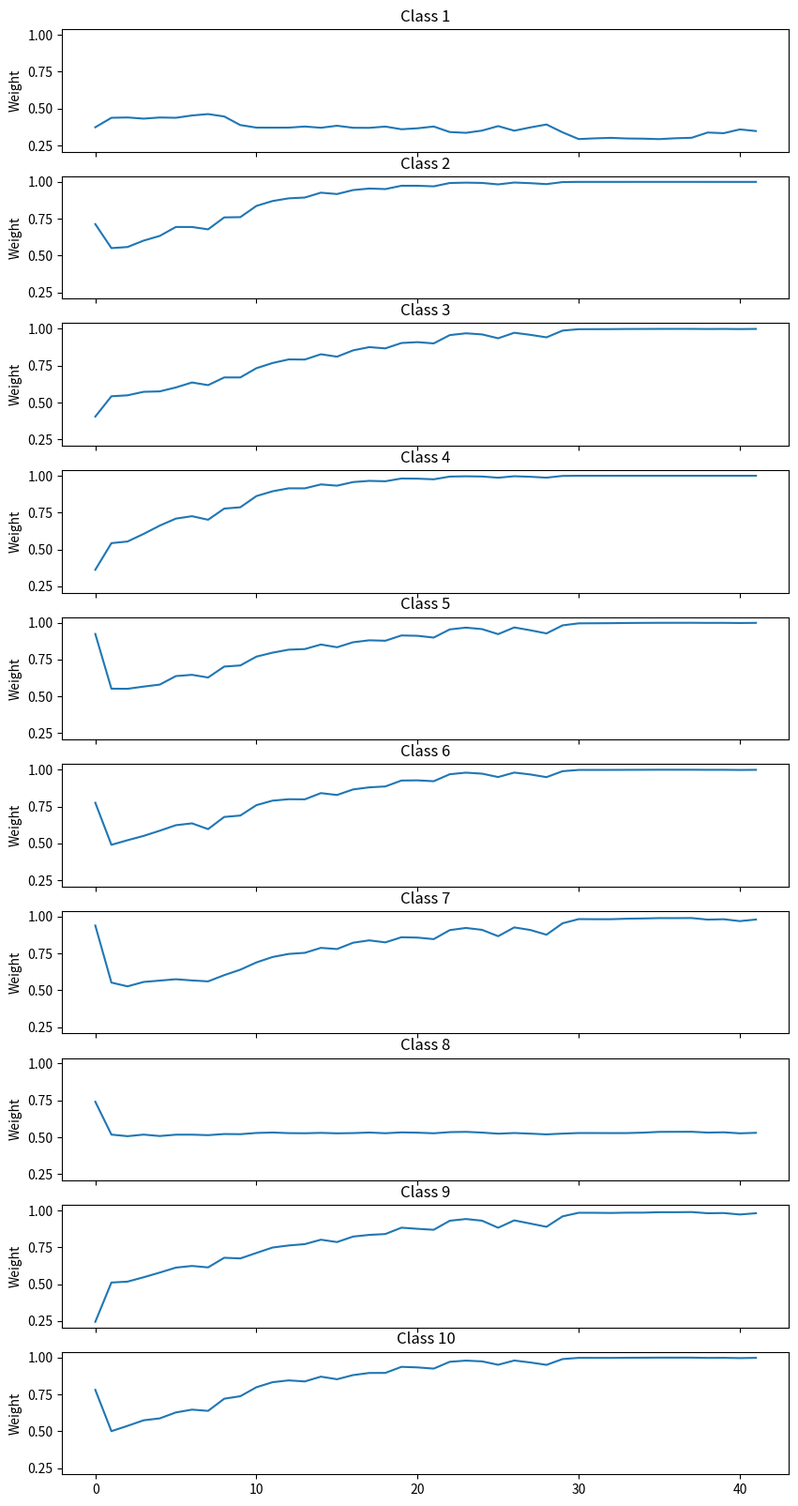

This figure's Python source: (Note: this script raises an exception after producing the figure.)
import numpy as np
import matplotlib.pyplot as plt

import os
import argparse

## parse arguments for the savepath
parser = argparse.ArgumentParser(description='PyTorch MNIST Example')
parser.add_argument('--savepath', type=str)
args = parser.parse_args()



## data of weights for the whole epochs

def returndata():

    a = [[0.3736, 0.7134, 0.4046, 0.3622, 0.9238, 0.7756, 0.9396, 0.7412, 0.2448,
            0.7803, 0.2486, 0.8632, 0.3630, 0.4846, 0.4430, 0.1038, 0.7786, 0.9018,
            0.3410, 0.1305, 0.3946, 0.6179, 0.5950, 0.8310, 0.5189, 0.4039, 0.0218,
            0.1356, 0.9741, 0.3245, 0.8273, 0.2262, 0.9034, 0.8470, 0.2750, 0.6450,
            0.4816, 0.6916, 0.6956, 0.6597, 0.1488, 0.0983, 0.8671, 0.3148, 0.1296,
            0.5598, 0.1757, 0.1838, 0.6382, 0.9788, 0.3730, 0.7717, 0.8751, 0.9525,
            0.9946, 0.1263, 0.6412, 0.5397, 0.4265, 0.6528, 0.9299, 0.6586, 0.0142,
            0.5130, 0.9628, 0.8424, 0.3461, 0.8966, 0.0282, 0.8237, 0.1658, 0.1927,
            0.0175, 0.0166, 0.1147, 0.9391, 0.4044, 0.8071, 0.7365, 0.5102]]

    a.append([0.4378, 0.5505, 0.5424, 0.5430, 0.5525, 0.4901, 0.5525, 0.5181, 0.5115,
            0.5000, 0.5239, 0.5466, 0.4934, 0.5284, 0.5556, 0.5337, 0.5322, 0.5146,
            0.5192, 0.4941, 0.5166, 0.5617, 0.5201, 0.5245, 0.5153, 0.5179, 0.5200,
            0.5369, 0.5539, 0.5008, 0.4933, 0.4879, 0.5050, 0.5204, 0.4781, 0.4803,
            0.4989, 0.5471, 0.5523, 0.5465, 0.5155, 0.4838, 0.4990, 0.4888, 0.5041,
            0.5041, 0.5018, 0.5044, 0.5017, 0.4821, 0.4922, 0.4963, 0.5257, 0.5672,
            0.5232, 0.4966, 0.4560, 0.5542, 0.5396, 0.5088, 0.5545, 0.5347, 0.5305,
            0.4835, 0.4911, 0.5383, 0.5474, 0.5265, 0.4897, 0.5034, 0.4943, 0.5265,
            0.5162, 0.5141, 0.5119, 0.5065, 0.4888, 0.5186, 0.5049, 0.5137])


    a.append([0.4400, 0.5581, 0.5489, 0.5540, 0.5517, 0.5213, 0.5269, 0.5074, 0.5176,
            0.5360, 0.5532, 0.5461, 0.4939, 0.5062, 0.5398, 0.5601, 0.5324, 0.5406,
            0.5383, 0.5421, 0.5445, 0.5748, 0.5166, 0.5474, 0.5122, 0.5459, 0.5235,
            0.5350, 0.5505, 0.5006, 0.5133, 0.5173, 0.5075, 0.5345, 0.4880, 0.4900,
            0.4938, 0.5535, 0.5607, 0.5477, 0.5090, 0.5023, 0.4976, 0.5012, 0.4950,
            0.4991, 0.5254, 0.4967, 0.5339, 0.4841, 0.5242, 0.4932, 0.5539, 0.5534,
            0.5548, 0.5068, 0.5072, 0.5605, 0.5497, 0.5214, 0.5754, 0.5336, 0.5422,
            0.4925, 0.5440, 0.5272, 0.5250, 0.5468, 0.4933, 0.4932, 0.5012, 0.5516,
            0.5436, 0.4944, 0.5407, 0.5421, 0.4988, 0.5314, 0.5041, 0.5396])

    a.append([0.4321, 0.6015, 0.5727, 0.6057, 0.5668, 0.5507, 0.5568, 0.5181, 0.5472,
            0.5738, 0.6010, 0.5854, 0.4871, 0.5113, 0.5757, 0.6161, 0.5777, 0.5699,
            0.5539, 0.5702, 0.5638, 0.6007, 0.5549, 0.5650, 0.5127, 0.5886, 0.5273,
            0.5739, 0.5856, 0.5006, 0.5295, 0.5290, 0.5085, 0.5657, 0.4802, 0.4908,
            0.4881, 0.5685, 0.6186, 0.5775, 0.5108, 0.5068, 0.4870, 0.5035, 0.4948,
            0.5056, 0.5551, 0.4926, 0.5839, 0.4883, 0.5461, 0.4959, 0.5982, 0.5801,
            0.6048, 0.5066, 0.5041, 0.5931, 0.5927, 0.5658, 0.6165, 0.5594, 0.5890,
            0.4869, 0.5929, 0.5335, 0.5414, 0.5822, 0.5032, 0.4745, 0.4941, 0.6115,
            0.5756, 0.4979, 0.5824, 0.5940, 0.5032, 0.5296, 0.5090, 0.5633])
    a.append([0.4398, 0.6334, 0.5756, 0.6619, 0.5802, 0.5859, 0.5660, 0.5085, 0.5790,
            0.5868, 0.6240, 0.6216, 0.4916, 0.5305, 0.6037, 0.6414, 0.6055, 0.5878,
            0.5840, 0.5898, 0.5734, 0.6115, 0.5867, 0.5838, 0.5165, 0.5967, 0.5230,
            0.5952, 0.6028, 0.4989, 0.5223, 0.5503, 0.5007, 0.5842, 0.4825, 0.4969,
            0.4973, 0.5958, 0.6584, 0.5852, 0.5010, 0.5068, 0.4923, 0.4991, 0.4857,
            0.5081, 0.5984, 0.5022, 0.6205, 0.4910, 0.5819, 0.4875, 0.6224, 0.5917,
            0.6226, 0.5126, 0.4977, 0.6197, 0.6158, 0.5892, 0.6267, 0.5886, 0.6186,
            0.4781, 0.6162, 0.5291, 0.5390, 0.6017, 0.5066, 0.4856, 0.4980, 0.6702,
            0.6050, 0.4993, 0.5944, 0.6286, 0.4989, 0.5309, 0.5027, 0.5784])
    a.append([0.4378, 0.6940, 0.6022, 0.7094, 0.6380, 0.6232, 0.5752, 0.5176, 0.6127,
            0.6271, 0.6835, 0.6737, 0.4933, 0.5600, 0.6254, 0.6994, 0.6531, 0.6302,
            0.6239, 0.6426, 0.6135, 0.6481, 0.6381, 0.6131, 0.5192, 0.6285, 0.5237,
            0.6328, 0.6408, 0.4955, 0.5172, 0.5861, 0.4960, 0.6116, 0.4738, 0.4989,
            0.5077, 0.5947, 0.7094, 0.6362, 0.4988, 0.5029, 0.4971, 0.4981, 0.4928,
            0.5154, 0.6509, 0.5025, 0.6755, 0.4811, 0.6556, 0.4919, 0.6787, 0.6327,
            0.6635, 0.5090, 0.5062, 0.6702, 0.6719, 0.6522, 0.6545, 0.6310, 0.6695,
            0.4672, 0.6611, 0.5348, 0.5465, 0.6317, 0.5030, 0.4814, 0.5012, 0.7447,
            0.6544, 0.4978, 0.6415, 0.6716, 0.4984, 0.5322, 0.5037, 0.6244])
    a.append([0.4536, 0.6938, 0.6359, 0.7258, 0.6466, 0.6358, 0.5670, 0.5177, 0.6239,
            0.6461, 0.6835, 0.6630, 0.4976, 0.5718, 0.6327, 0.7082, 0.6700, 0.6468,
            0.6405, 0.6440, 0.6259, 0.6535, 0.6495, 0.6272, 0.5181, 0.6262, 0.5209,
            0.6411, 0.6453, 0.5011, 0.5136, 0.6060, 0.4938, 0.6225, 0.4740, 0.4980,
            0.5076, 0.6035, 0.7102, 0.6334, 0.4914, 0.5048, 0.4955, 0.4985, 0.4923,
            0.5117, 0.6561, 0.5027, 0.6502, 0.4906, 0.6689, 0.4915, 0.6817, 0.6369,
            0.6680, 0.5094, 0.5559, 0.6917, 0.6715, 0.6623, 0.6548, 0.6567, 0.6780,
            0.4754, 0.6657, 0.5163, 0.5375, 0.6291, 0.4985, 0.4882, 0.5054, 0.7647,
            0.6744, 0.4972, 0.6664, 0.6775, 0.4985, 0.5226, 0.5031, 0.6388])
    a.append([0.4629, 0.6779, 0.6179, 0.7016, 0.6283, 0.5967, 0.5607, 0.5144, 0.6142,
            0.6377, 0.6515, 0.6431, 0.4974, 0.5667, 0.6154, 0.6822, 0.6458, 0.6277,
            0.6288, 0.6224, 0.6129, 0.6336, 0.6155, 0.6207, 0.5184, 0.6185, 0.5154,
            0.6077, 0.6228, 0.5026, 0.5097, 0.5883, 0.4975, 0.6206, 0.4850, 0.4948,
            0.5071, 0.5876, 0.6704, 0.6340, 0.4959, 0.4995, 0.4991, 0.5012, 0.4988,
            0.5056, 0.6285, 0.5002, 0.6253, 0.4891, 0.6446, 0.4943, 0.6474, 0.6337,
            0.6431, 0.5041, 0.5905, 0.6463, 0.6517, 0.6321, 0.6271, 0.6454, 0.6550,
            0.4852, 0.6561, 0.5118, 0.5278, 0.6186, 0.5001, 0.4889, 0.5044, 0.7413,
            0.6545, 0.5016, 0.6521, 0.6544, 0.5041, 0.5185, 0.5020, 0.6294])
    a.append([0.4468, 0.7589, 0.6701, 0.7773, 0.7025, 0.6793, 0.6030, 0.5220, 0.6794,
            0.7201, 0.7361, 0.7150, 0.4977, 0.6182, 0.6814, 0.7709, 0.7227, 0.6982,
            0.7092, 0.6928, 0.6632, 0.7188, 0.6692, 0.6873, 0.5224, 0.6715, 0.5139,
            0.6471, 0.6993, 0.4987, 0.5129, 0.6608, 0.4966, 0.6832, 0.4803, 0.4979,
            0.5103, 0.6655, 0.7534, 0.7067, 0.4916, 0.4981, 0.4988, 0.5039, 0.4952,
            0.5120, 0.7060, 0.4967, 0.6935, 0.4835, 0.7318, 0.4954, 0.6982, 0.7188,
            0.7289, 0.5057, 0.6796, 0.7276, 0.7363, 0.6993, 0.6912, 0.7147, 0.7372,
            0.4706, 0.7250, 0.5143, 0.5464, 0.6801, 0.5025, 0.4909, 0.5104, 0.8336,
            0.7328, 0.5024, 0.7284, 0.7309, 0.4991, 0.5318, 0.5071, 0.7005])

    a.append([0.3884, 0.7607, 0.6702, 0.7862, 0.7101, 0.6887, 0.6400, 0.5210, 0.6750,
            0.7372, 0.7434, 0.7221, 0.4991, 0.6124, 0.6781, 0.7636, 0.7181, 0.6901,
            0.7239, 0.7017, 0.6528, 0.7239, 0.6750, 0.6967, 0.5248, 0.6825, 0.5138,
            0.6538, 0.7090, 0.5035, 0.5112, 0.6697, 0.5011, 0.6894, 0.4820, 0.4922,
            0.5094, 0.6807, 0.7472, 0.7039, 0.4916, 0.5003, 0.4917, 0.5044, 0.4928,
            0.5113, 0.7122, 0.4983, 0.7033, 0.4844, 0.7404, 0.4939, 0.6993, 0.7240,
            0.7300, 0.5040, 0.7015, 0.7098, 0.7389, 0.6907, 0.6949, 0.7243, 0.7410,
            0.4790, 0.7317, 0.5102, 0.5409, 0.6852, 0.5050, 0.4945, 0.5121, 0.8371,
            0.7479, 0.4997, 0.7336, 0.7429, 0.5048, 0.5333, 0.4984, 0.7034])

    a.append([0.3712, 0.8369, 0.7329, 0.8623, 0.7701, 0.7594, 0.6893, 0.5293, 0.7123,
            0.7980, 0.8092, 0.7777, 0.4980, 0.6628, 0.7389, 0.8312, 0.7805, 0.7384,
            0.7903, 0.7400, 0.7092, 0.7815, 0.7193, 0.7553, 0.5304, 0.7356, 0.5167,
            0.7042, 0.7620, 0.5007, 0.5107, 0.7109, 0.5041, 0.7438, 0.4754, 0.4908,
            0.5145, 0.7362, 0.8100, 0.7677, 0.4947, 0.4964, 0.4878, 0.5065, 0.4941,
            0.5123, 0.7575, 0.5002, 0.7571, 0.4835, 0.7875, 0.4912, 0.7486, 0.7786,
            0.7839, 0.5050, 0.7638, 0.7628, 0.8070, 0.7512, 0.7572, 0.7974, 0.8029,
            0.4750, 0.7798, 0.5138, 0.5484, 0.7366, 0.5003, 0.4935, 0.5127, 0.9035,
            0.8167, 0.4955, 0.8053, 0.8032, 0.5005, 0.5386, 0.4921, 0.7648])

    a.append([0.3708, 0.8700, 0.7680, 0.8947, 0.7968, 0.7898, 0.7260, 0.5322, 0.7489,
            0.8322, 0.8371, 0.8031, 0.4978, 0.6566, 0.7666, 0.8635, 0.8112, 0.7650,
            0.8161, 0.7549, 0.7266, 0.8000, 0.7372, 0.7818, 0.5270, 0.7645, 0.5202,
            0.7315, 0.7795, 0.4982, 0.5054, 0.7217, 0.4991, 0.7740, 0.4712, 0.4882,
            0.5172, 0.7565, 0.8212, 0.7993, 0.4953, 0.4962, 0.4906, 0.5007, 0.4895,
            0.5146, 0.7818, 0.4979, 0.7769, 0.4798, 0.8029, 0.4912, 0.7598, 0.8060,
            0.8016, 0.5048, 0.8189, 0.7847, 0.8363, 0.7756, 0.7770, 0.8432, 0.8209,
            0.4707, 0.8067, 0.5135, 0.5474, 0.7769, 0.5027, 0.4928, 0.5111, 0.9256,
            0.8523, 0.5000, 0.8433, 0.8266, 0.4978, 0.5385, 0.4952, 0.7861])

    a.append([0.3711, 0.8882, 0.7924, 0.9149, 0.8171, 0.7995, 0.7468, 0.5282, 0.7629,
            0.8445, 0.8504, 0.8121, 0.4987, 0.6520, 0.7772, 0.8805, 0.8338, 0.7817,
            0.8345, 0.7544, 0.7474, 0.8142, 0.7558, 0.7911, 0.5256, 0.7828, 0.5189,
            0.7577, 0.7882, 0.4961, 0.5062, 0.7259, 0.4986, 0.7776, 0.4693, 0.4928,
            0.5155, 0.7681, 0.8323, 0.8245, 0.4935, 0.4950, 0.4891, 0.5026, 0.4907,
            0.5135, 0.7958, 0.4999, 0.7898, 0.4807, 0.8088, 0.4893, 0.7724, 0.8200,
            0.8198, 0.5059, 0.8446, 0.7884, 0.8514, 0.7875, 0.7739, 0.8602, 0.8313,
            0.4771, 0.8189, 0.5089, 0.5426, 0.7884, 0.5060, 0.4943, 0.5139, 0.9366,
            0.8723, 0.5022, 0.8650, 0.8362, 0.4993, 0.5351, 0.4980, 0.7980])

    a.append([0.3785, 0.8937, 0.7915, 0.9146, 0.8213, 0.7987, 0.7544, 0.5273, 0.7719,
            0.8374, 0.8603, 0.8255, 0.5034, 0.6413, 0.7769, 0.8821, 0.8412, 0.7911,
            0.8338, 0.7419, 0.7598, 0.8197, 0.7720, 0.7990, 0.5279, 0.7870, 0.5176,
            0.7738, 0.7763, 0.4954, 0.5067, 0.7286, 0.4998, 0.7708, 0.4709, 0.4933,
            0.5126, 0.7640, 0.8354, 0.8283, 0.4928, 0.4973, 0.4890, 0.5002, 0.4948,
            0.5089, 0.7990, 0.4970, 0.7981, 0.4826, 0.8114, 0.4914, 0.7726, 0.8241,
            0.8193, 0.5054, 0.8501, 0.7906, 0.8565, 0.7856, 0.7737, 0.8592, 0.8284,
            0.4806, 0.8170, 0.5086, 0.5372, 0.7915, 0.5061, 0.4933, 0.5105, 0.9372,
            0.8706, 0.5054, 0.8641, 0.8345, 0.4971, 0.5317, 0.5022, 0.8069])

    a.append([0.3702, 0.9267, 0.8274, 0.9413, 0.8521, 0.8409, 0.7880, 0.5299, 0.8020,
            0.8699, 0.8928, 0.8570, 0.5033, 0.6522, 0.8142, 0.9187, 0.8774, 0.8245,
            0.8696, 0.7688, 0.7977, 0.8522, 0.8130, 0.8381, 0.5288, 0.8248, 0.5187,
            0.8074, 0.8092, 0.4988, 0.5016, 0.7558, 0.5015, 0.7969, 0.4683, 0.4895,
            0.5111, 0.7983, 0.8643, 0.8719, 0.4932, 0.4930, 0.4864, 0.4977, 0.4949,
            0.5097, 0.8303, 0.4943, 0.8553, 0.4848, 0.8430, 0.4929, 0.8036, 0.8632,
            0.8546, 0.5063, 0.8894, 0.8278, 0.8942, 0.8248, 0.8307, 0.8931, 0.8676,
            0.4794, 0.8521, 0.5127, 0.5402, 0.8269, 0.5075, 0.4932, 0.5142, 0.9603,
            0.9038, 0.5086, 0.8976, 0.8645, 0.4989, 0.5338, 0.5002, 0.8409])

    a.append([0.3838, 0.9174, 0.8109, 0.9328, 0.8335, 0.8282, 0.7800, 0.5268, 0.7860,
            0.8523, 0.8776, 0.8453, 0.5023, 0.6332, 0.7912, 0.9131, 0.8659, 0.8070,
            0.8462, 0.7374, 0.7811, 0.8390, 0.7996, 0.8362, 0.5273, 0.8106, 0.5194,
            0.7965, 0.7809, 0.4992, 0.5019, 0.7348, 0.5023, 0.7801, 0.4767, 0.4896,
            0.5074, 0.7792, 0.8435, 0.8732, 0.4980, 0.4929, 0.4877, 0.4960, 0.4890,
            0.5059, 0.8118, 0.4958, 0.8318, 0.4896, 0.8232, 0.4916, 0.7839, 0.8459,
            0.8317, 0.5070, 0.8759, 0.8158, 0.8841, 0.8069, 0.8081, 0.8869, 0.8550,
            0.4820, 0.8355, 0.5117, 0.5333, 0.7976, 0.5070, 0.4908, 0.5124, 0.9485,
            0.8927, 0.5077, 0.8887, 0.8472, 0.4958, 0.5273, 0.5039, 0.8214])

    a.append([0.3701, 0.9444, 0.8539, 0.9573, 0.8675, 0.8659, 0.8230, 0.5284, 0.8233,
            0.8805, 0.9061, 0.8795, 0.5016, 0.6495, 0.8371, 0.9424, 0.9015, 0.8445,
            0.8816, 0.7595, 0.8239, 0.8725, 0.8325, 0.8652, 0.5312, 0.8462, 0.5182,
            0.8253, 0.8009, 0.4970, 0.5009, 0.7857, 0.5057, 0.8039, 0.4729, 0.4893,
            0.5059, 0.8287, 0.8753, 0.9037, 0.4979, 0.4957, 0.4834, 0.4962, 0.4875,
            0.5076, 0.8495, 0.4946, 0.8606, 0.4900, 0.8628, 0.4952, 0.8260, 0.8803,
            0.8713, 0.5076, 0.9008, 0.8557, 0.9135, 0.8404, 0.8413, 0.9286, 0.8915,
            0.4793, 0.8690, 0.5103, 0.5314, 0.8288, 0.5106, 0.4870, 0.5141, 0.9693,
            0.9298, 0.5062, 0.9271, 0.8720, 0.4916, 0.5288, 0.5045, 0.8537])

    a.append([0.3696, 0.9547, 0.8758, 0.9654, 0.8807, 0.8801, 0.8389, 0.5321, 0.8346,
            0.8949, 0.9164, 0.8912, 0.5004, 0.6494, 0.8591, 0.9523, 0.9137, 0.8560,
            0.8972, 0.7540, 0.8418, 0.8826, 0.8805, 0.8762, 0.5339, 0.8595, 0.5155,
            0.8383, 0.8000, 0.4951, 0.5028, 0.7858, 0.5040, 0.8057, 0.4704, 0.4910,
            0.5082, 0.8358, 0.8891, 0.9143, 0.4988, 0.4945, 0.4829, 0.4930, 0.4859,
            0.5100, 0.8637, 0.4920, 0.8633, 0.4887, 0.8747, 0.4955, 0.8346, 0.8844,
            0.8802, 0.5092, 0.9167, 0.8664, 0.9263, 0.8423, 0.8607, 0.9437, 0.9039,
            0.4783, 0.8825, 0.5134, 0.5294, 0.8423, 0.5097, 0.4872, 0.5137, 0.9755,
            0.9423, 0.5060, 0.9396, 0.8844, 0.4923, 0.5297, 0.5064, 0.8667])

    a.append([0.3781, 0.9511, 0.8673, 0.9627, 0.8777, 0.8861, 0.8253, 0.5274, 0.8405,
            0.8952, 0.9132, 0.8883, 0.5031, 0.6359, 0.8495, 0.9481, 0.9098, 0.8420,
            0.8923, 0.7343, 0.8346, 0.8728, 0.8683, 0.8690, 0.5295, 0.8704, 0.5168,
            0.8347, 0.7797, 0.4955, 0.5043, 0.7634, 0.5030, 0.8185, 0.4739, 0.4925,
            0.5101, 0.8255, 0.8782, 0.9104, 0.4970, 0.4938, 0.4866, 0.4954, 0.4872,
            0.5122, 0.8508, 0.4914, 0.8496, 0.4894, 0.8631, 0.4925, 0.8253, 0.8819,
            0.8733, 0.5082, 0.9129, 0.8604, 0.9220, 0.8355, 0.8499, 0.9405, 0.8965,
            0.4784, 0.8841, 0.5090, 0.5270, 0.8409, 0.5126, 0.4921, 0.5129, 0.9728,
            0.9403, 0.5101, 0.9339, 0.8803, 0.4920, 0.5255, 0.5077, 0.8644])

    a.append([0.3601, 0.9736, 0.9038, 0.9814, 0.9136, 0.9263, 0.8600, 0.5332, 0.8836,
            0.9364, 0.9496, 0.9221, 0.5034, 0.6517, 0.8948, 0.9717, 0.9435, 0.8858,
            0.9302, 0.7607, 0.8842, 0.9191, 0.9049, 0.9129, 0.5328, 0.9119, 0.5175,
            0.8736, 0.8115, 0.4942, 0.5054, 0.8401, 0.5015, 0.8579, 0.4705, 0.4908,
            0.5093, 0.8862, 0.9168, 0.9471, 0.4946, 0.4920, 0.4859, 0.4924, 0.4827,
            0.5133, 0.8991, 0.4909, 0.8930, 0.4890, 0.9124, 0.4881, 0.8786, 0.9189,
            0.9174, 0.5085, 0.9443, 0.8993, 0.9533, 0.8772, 0.9085, 0.9666, 0.9302,
            0.4739, 0.9192, 0.5083, 0.5302, 0.8742, 0.5125, 0.4953, 0.5131, 0.9864,
            0.9660, 0.5131, 0.9610, 0.9181, 0.4935, 0.5306, 0.5070, 0.8919])

    a.append([0.3666, 0.9736, 0.9096, 0.9803, 0.9112, 0.9275, 0.8576, 0.5312, 0.8758,
            0.9326, 0.9483, 0.9194, 0.5009, 0.6394, 0.8993, 0.9716, 0.9434, 0.8886,
            0.9279, 0.7455, 0.8800, 0.9241, 0.9003, 0.9078, 0.5263, 0.9099, 0.5163,
            0.8693, 0.7969, 0.4947, 0.5088, 0.8240, 0.4988, 0.8463, 0.4746, 0.4913,
            0.5077, 0.8814, 0.9164, 0.9517, 0.4917, 0.4968, 0.4850, 0.4953, 0.4829,
            0.5123, 0.9024, 0.4887, 0.8916, 0.4931, 0.9078, 0.4832, 0.8750, 0.9205,
            0.9120, 0.5080, 0.9435, 0.8990, 0.9540, 0.8830, 0.9000, 0.9635, 0.9280,
            0.4790, 0.9179, 0.5109, 0.5274, 0.8713, 0.5121, 0.4942, 0.5110, 0.9828,
            0.9646, 0.5110, 0.9580, 0.9172, 0.4941, 0.5256, 0.5048, 0.8929])

    a.append([0.3785, 0.9696, 0.9010, 0.9760, 0.8992, 0.9216, 0.8473, 0.5271, 0.8693,
            0.9244, 0.9411, 0.9104, 0.5001, 0.6273, 0.8886, 0.9662, 0.9365, 0.8747,
            0.9185, 0.7247, 0.8758, 0.9180, 0.8929, 0.8982, 0.5287, 0.8966, 0.5138,
            0.8630, 0.7766, 0.4982, 0.5075, 0.8424, 0.5010, 0.8305, 0.4799, 0.4915,
            0.5070, 0.8811, 0.9047, 0.9449, 0.4937, 0.4997, 0.4861, 0.4984, 0.4834,
            0.5116, 0.8909, 0.4912, 0.8823, 0.4913, 0.9087, 0.4847, 0.8770, 0.9125,
            0.9095, 0.5070, 0.9363, 0.8935, 0.9471, 0.8721, 0.8954, 0.9594, 0.9207,
            0.4798, 0.9041, 0.5071, 0.5267, 0.8517, 0.5111, 0.4922, 0.5089, 0.9792,
            0.9612, 0.5083, 0.9519, 0.9098, 0.4945, 0.5234, 0.5043, 0.8792])

    a.append([0.3411, 0.9923, 0.9575, 0.9945, 0.9547, 0.9691, 0.9085, 0.5349, 0.9307,
            0.9708, 0.9783, 0.9614, 0.5026, 0.6681, 0.9467, 0.9905, 0.9777, 0.9337,
            0.9674, 0.7847, 0.9353, 0.9640, 0.9458, 0.9545, 0.5342, 0.9486, 0.5163,
            0.9251, 0.8385, 0.4997, 0.5126, 0.9042, 0.4993, 0.8913, 0.4722, 0.4914,
            0.5067, 0.9325, 0.9575, 0.9816, 0.4910, 0.4969, 0.4812, 0.4979, 0.4788,
            0.5174, 0.9469, 0.4866, 0.9383, 0.4917, 0.9562, 0.4820, 0.9351, 0.9560,
            0.9587, 0.5091, 0.9773, 0.9529, 0.9825, 0.9352, 0.9505, 0.9887, 0.9686,
            0.4691, 0.9533, 0.5046, 0.5349, 0.9202, 0.5130, 0.4902, 0.5116, 0.9952,
            0.9887, 0.5123, 0.9852, 0.9590, 0.4919, 0.5288, 0.5053, 0.9409])

    a.append([0.3358, 0.9947, 0.9695, 0.9964, 0.9666, 0.9797, 0.9231, 0.5367, 0.9423,
            0.9786, 0.9850, 0.9707, 0.5019, 0.7391, 0.9571, 0.9936, 0.9841, 0.9460,
            0.9780, 0.7955, 0.9479, 0.9722, 0.9562, 0.9659, 0.5412, 0.9561, 0.5134,
            0.9393, 0.8492, 0.4995, 0.5102, 0.9149, 0.4980, 0.9057, 0.4690, 0.4920,
            0.5053, 0.9453, 0.9660, 0.9874, 0.4879, 0.4965, 0.4799, 0.4998, 0.4804,
            0.5189, 0.9576, 0.4866, 0.9506, 0.4909, 0.9664, 0.4817, 0.9465, 0.9626,
            0.9648, 0.5090, 0.9835, 0.9639, 0.9877, 0.9464, 0.9612, 0.9929, 0.9767,
            0.4651, 0.9620, 0.5044, 0.5315, 0.9363, 0.5144, 0.4896, 0.5128, 0.9966,
            0.9923, 0.5134, 0.9900, 0.9678, 0.4916, 0.5315, 0.5046, 0.9510])

    a.append([0.3509, 0.9928, 0.9621, 0.9950, 0.9567, 0.9730, 0.9103, 0.5319, 0.9310,
            0.9735, 0.9807, 0.9676, 0.4980, 0.7115, 0.9475, 0.9913, 0.9793, 0.9338,
            0.9717, 0.8152, 0.9383, 0.9646, 0.9459, 0.9574, 0.5364, 0.9452, 0.5112,
            0.9223, 0.8234, 0.5008, 0.5079, 0.8977, 0.4983, 0.8904, 0.4717, 0.4896,
            0.5030, 0.9316, 0.9591, 0.9846, 0.4883, 0.4965, 0.4824, 0.4995, 0.4832,
            0.5148, 0.9525, 0.4852, 0.9354, 0.4906, 0.9570, 0.4799, 0.9339, 0.9529,
            0.9564, 0.5060, 0.9779, 0.9592, 0.9840, 0.9385, 0.9534, 0.9901, 0.9704,
            0.4695, 0.9509, 0.5026, 0.5256, 0.9228, 0.5149, 0.4907, 0.5114, 0.9944,
            0.9894, 0.5112, 0.9865, 0.9582, 0.4951, 0.5250, 0.5068, 0.9440])

    a.append([0.3814, 0.9829, 0.9358, 0.9868, 0.9225, 0.9499, 0.8670, 0.5243, 0.8831,
            0.9505, 0.9583, 0.9379, 0.4996, 0.6644, 0.9085, 0.9798, 0.9584, 0.8962,
            0.9449, 0.7855, 0.8948, 0.9380, 0.9054, 0.9322, 0.5258, 0.9080, 0.5122,
            0.8720, 0.7713, 0.4999, 0.5072, 0.8565, 0.4991, 0.8610, 0.4772, 0.4927,
            0.5034, 0.8973, 0.9327, 0.9699, 0.4907, 0.4979, 0.4862, 0.5014, 0.4891,
            0.5120, 0.9263, 0.4899, 0.8966, 0.4961, 0.9304, 0.4850, 0.9072, 0.9167,
            0.9280, 0.5051, 0.9542, 0.9293, 0.9673, 0.9008, 0.9238, 0.9756, 0.9446,
            0.4758, 0.9270, 0.5007, 0.5189, 0.8795, 0.5119, 0.4910, 0.5081, 0.9838,
            0.9759, 0.5087, 0.9698, 0.9283, 0.4945, 0.5200, 0.5051, 0.9139])

    a.append([0.3503, 0.9955, 0.9732, 0.9967, 0.9679, 0.9803, 0.9268, 0.5289, 0.9331,
            0.9793, 0.9849, 0.9713, 0.4973, 0.7079, 0.9497, 0.9941, 0.9843, 0.9427,
            0.9757, 0.8401, 0.9465, 0.9726, 0.9561, 0.9706, 0.5363, 0.9527, 0.5088,
            0.9187, 0.8239, 0.5003, 0.5092, 0.9176, 0.4942, 0.9377, 0.4729, 0.4936,
            0.5059, 0.9447, 0.9685, 0.9900, 0.4884, 0.4972, 0.4824, 0.5029, 0.4872,
            0.5189, 0.9681, 0.4857, 0.9447, 0.4916, 0.9696, 0.4838, 0.9453, 0.9664,
            0.9634, 0.5059, 0.9823, 0.9646, 0.9892, 0.9484, 0.9637, 0.9921, 0.9768,
            0.4687, 0.9692, 0.5039, 0.5247, 0.9321, 0.5185, 0.4896, 0.5094, 0.9951,
            0.9927, 0.5113, 0.9895, 0.9699, 0.4946, 0.5297, 0.5030, 0.9581])

    a.append([0.3726, 0.9912, 0.9591, 0.9931, 0.9488, 0.9674, 0.9092, 0.5246, 0.9114,
            0.9660, 0.9761, 0.9589, 0.4965, 0.6782, 0.9283, 0.9887, 0.9732, 0.9101,
            0.9617, 0.8354, 0.9296, 0.9616, 0.9429, 0.9562, 0.5288, 0.9344, 0.5082,
            0.8771, 0.7844, 0.4968, 0.5059, 0.8914, 0.4957, 0.9116, 0.4743, 0.4932,
            0.5037, 0.9240, 0.9513, 0.9836, 0.4901, 0.4982, 0.4849, 0.5028, 0.4908,
            0.5147, 0.9506, 0.4882, 0.9238, 0.4921, 0.9523, 0.4865, 0.9259, 0.9418,
            0.9447, 0.5029, 0.9691, 0.9456, 0.9814, 0.9253, 0.9387, 0.9850, 0.9630,
            0.4724, 0.9530, 0.5021, 0.5188, 0.9066, 0.5177, 0.4940, 0.5099, 0.9898,
            0.9863, 0.5109, 0.9814, 0.9527, 0.4971, 0.5259, 0.5022, 0.9386])

    a.append([0.3923, 0.9847, 0.9422, 0.9872, 0.9274, 0.9493, 0.8772, 0.5196, 0.8895,
            0.9498, 0.9602, 0.9360, 0.4983, 0.6496, 0.9024, 0.9806, 0.9582, 0.8872,
            0.9420, 0.7970, 0.9054, 0.9387, 0.9139, 0.9375, 0.5234, 0.9123, 0.5095,
            0.8440, 0.7867, 0.4983, 0.5083, 0.8524, 0.4941, 0.8909, 0.4786, 0.4945,
            0.5033, 0.8883, 0.9352, 0.9743, 0.4920, 0.4960, 0.4873, 0.5009, 0.4906,
            0.5130, 0.9243, 0.4905, 0.8917, 0.4959, 0.9275, 0.4833, 0.8957, 0.9266,
            0.9203, 0.5037, 0.9550, 0.9172, 0.9703, 0.9021, 0.9128, 0.9752, 0.9475,
            0.4746, 0.9369, 0.4996, 0.5165, 0.8896, 0.5133, 0.4927, 0.5068, 0.9806,
            0.9775, 0.5082, 0.9695, 0.9327, 0.4960, 0.5203, 0.5019, 0.9180])

    a.append([0.3391, 0.9986, 0.9880, 0.9990, 0.9820, 0.9897, 0.9549, 0.5248, 0.9605,
            0.9891, 0.9928, 0.9845, 0.4975, 0.7207, 0.9706, 0.9980, 0.9928, 0.9613,
            0.9874, 0.8909, 0.9724, 0.9855, 0.9743, 0.9847, 0.5335, 0.9730, 0.5095,
            0.9353, 0.8778, 0.4978, 0.5145, 0.9335, 0.4903, 0.9604, 0.4670, 0.4904,
            0.5022, 0.9571, 0.9832, 0.9966, 0.4908, 0.4964, 0.4790, 0.5010, 0.4851,
            0.5224, 0.9786, 0.4832, 0.9632, 0.4932, 0.9801, 0.4793, 0.9652, 0.9810,
            0.9771, 0.5071, 0.9917, 0.9747, 0.9957, 0.9672, 0.9738, 0.9973, 0.9897,
            0.4610, 0.9847, 0.5011, 0.5278, 0.9651, 0.5197, 0.4899, 0.5124, 0.9977,
            0.9974, 0.5126, 0.9956, 0.9839, 0.4958, 0.5338, 0.5030, 0.9761])

    a.append([0.2934, 0.9999, 0.9975, 0.9999, 0.9958, 0.9982, 0.9831, 0.5288, 0.9847,
            0.9974, 0.9984, 0.9960, 0.4965, 0.7745, 0.9906, 0.9998, 0.9986, 0.9853,
            0.9971, 0.9446, 0.9908, 0.9961, 0.9914, 0.9962, 0.5425, 0.9909, 0.5116,
            0.9729, 0.9282, 0.4953, 0.5178, 0.9692, 0.4870, 0.9846, 0.4587, 0.4896,
            0.5062, 0.9823, 0.9955, 0.9995, 0.4913, 0.4993, 0.4732, 0.5001, 0.4798,
            0.5279, 0.9932, 0.4721, 0.9867, 0.4934, 0.9939, 0.4740, 0.9857, 0.9947,
            0.9926, 0.5113, 0.9982, 0.9913, 0.9994, 0.9882, 0.9925, 0.9997, 0.9980,
            0.4457, 0.9955, 0.4991, 0.5405, 0.9875, 0.5213, 0.4837, 0.5115, 0.9997,
            0.9996, 0.5138, 0.9993, 0.9958, 0.4920, 0.5473, 0.4994, 0.9924])

    a.append([0.2984, 0.9999, 0.9977, 0.9999, 0.9964, 0.9983, 0.9824, 0.5287, 0.9845,
            0.9972, 0.9983, 0.9955, 0.5019, 0.7680, 0.9909, 0.9998, 0.9987, 0.9855,
            0.9970, 0.9424, 0.9906, 0.9960, 0.9908, 0.9959, 0.5442, 0.9905, 0.5136,
            0.9761, 0.9377, 0.4964, 0.5203, 0.9666, 0.4883, 0.9812, 0.4609, 0.4906,
            0.5081, 0.9796, 0.9955, 0.9995, 0.4901, 0.5023, 0.4731, 0.5015, 0.4791,
            0.5239, 0.9919, 0.4749, 0.9896, 0.4908, 0.9933, 0.4717, 0.9840, 0.9954,
            0.9926, 0.5137, 0.9983, 0.9898, 0.9994, 0.9887, 0.9920, 0.9996, 0.9982,
            0.4501, 0.9961, 0.5026, 0.5381, 0.9875, 0.5203, 0.4867, 0.5107, 0.9998,
            0.9996, 0.5162, 0.9993, 0.9956, 0.4944, 0.5442, 0.4962, 0.9917])

    a.append([0.3016, 0.9999, 0.9980, 0.9999, 0.9969, 0.9984, 0.9824, 0.5283, 0.9835,
            0.9971, 0.9983, 0.9951, 0.5035, 0.7613, 0.9917, 0.9998, 0.9989, 0.9847,
            0.9971, 0.9398, 0.9900, 0.9958, 0.9901, 0.9958, 0.5442, 0.9901, 0.5154,
            0.9759, 0.9367, 0.4975, 0.5207, 0.9635, 0.4884, 0.9791, 0.4626, 0.4891,
            0.5038, 0.9769, 0.9950, 0.9996, 0.4886, 0.4996, 0.4742, 0.5015, 0.4808,
            0.5214, 0.9913, 0.4756, 0.9892, 0.4925, 0.9926, 0.4706, 0.9826, 0.9950,
            0.9919, 0.5109, 0.9985, 0.9891, 0.9995, 0.9876, 0.9914, 0.9997, 0.9984,
            0.4510, 0.9958, 0.4996, 0.5369, 0.9864, 0.5184, 0.4852, 0.5111, 0.9998,
            0.9996, 0.5147, 0.9993, 0.9957, 0.4948, 0.5448, 0.4956, 0.9908])

    a.append([0.2975, 0.9999, 0.9989, 1.0000, 0.9982, 0.9988, 0.9859, 0.5285, 0.9855,
            0.9980, 0.9986, 0.9964, 0.5063, 0.7669, 0.9940, 0.9999, 0.9994, 0.9864,
            0.9980, 0.9528, 0.9918, 0.9966, 0.9915, 0.9971, 0.5474, 0.9920, 0.5161,
            0.9797, 0.9413, 0.4970, 0.5200, 0.9667, 0.4898, 0.9814, 0.4624, 0.4869,
            0.5024, 0.9789, 0.9962, 0.9998, 0.4873, 0.4973, 0.4754, 0.5003, 0.4805,
            0.5207, 0.9926, 0.4738, 0.9909, 0.4921, 0.9934, 0.4679, 0.9834, 0.9956,
            0.9930, 0.5106, 0.9992, 0.9925, 0.9997, 0.9899, 0.9923, 0.9998, 0.9990,
            0.4503, 0.9965, 0.5000, 0.5369, 0.9893, 0.5154, 0.4814, 0.5117, 0.9999,
            0.9998, 0.5111, 0.9996, 0.9963, 0.4919, 0.5434, 0.4942, 0.9924])

    a.append([0.2962, 1.0000, 0.9991, 1.0000, 0.9989, 0.9992, 0.9875, 0.5315, 0.9856,
            0.9983, 0.9990, 0.9968, 0.5067, 0.7677, 0.9951, 0.9999, 0.9995, 0.9883,
            0.9981, 0.9522, 0.9932, 0.9970, 0.9915, 0.9979, 0.5479, 0.9928, 0.5166,
            0.9831, 0.9406, 0.4961, 0.5192, 0.9690, 0.4926, 0.9792, 0.4635, 0.4834,
            0.5023, 0.9786, 0.9965, 0.9998, 0.4865, 0.4978, 0.4748, 0.5027, 0.4791,
            0.5183, 0.9926, 0.4728, 0.9911, 0.4915, 0.9934, 0.4690, 0.9828, 0.9955,
            0.9937, 0.5114, 0.9993, 0.9926, 0.9998, 0.9899, 0.9930, 0.9999, 0.9992,
            0.4471, 0.9964, 0.5040, 0.5361, 0.9897, 0.5141, 0.4816, 0.5098, 0.9999,
            0.9998, 0.5092, 0.9997, 0.9962, 0.4926, 0.5469, 0.4941, 0.9927])

    a.append([0.2931, 1.0000, 0.9995, 1.0000, 0.9993, 0.9997, 0.9899, 0.5366, 0.9886,
            0.9989, 0.9993, 0.9977, 0.5086, 0.7748, 0.9970, 1.0000, 0.9997, 0.9908,
            0.9988, 0.9663, 0.9947, 0.9978, 0.9927, 0.9987, 0.5483, 0.9945, 0.5208,
            0.9860, 0.9455, 0.4979, 0.5193, 0.9720, 0.4906, 0.9842, 0.4603, 0.4790,
            0.5016, 0.9837, 0.9971, 0.9999, 0.4843, 0.4961, 0.4744, 0.5005, 0.4792,
            0.5174, 0.9938, 0.4709, 0.9924, 0.4915, 0.9945, 0.4660, 0.9877, 0.9961,
            0.9950, 0.5093, 0.9996, 0.9938, 0.9999, 0.9918, 0.9941, 0.9999, 0.9995,
            0.4440, 0.9971, 0.5017, 0.5343, 0.9918, 0.5143, 0.4831, 0.5113, 0.9999,
            0.9999, 0.5075, 0.9998, 0.9970, 0.4934, 0.5489, 0.4962, 0.9942])

    a.append([0.2990, 1.0000, 0.9996, 1.0000, 0.9994, 0.9996, 0.9897, 0.5370, 0.9886,
            0.9988, 0.9993, 0.9980, 0.5058, 0.7673, 0.9972, 1.0000, 0.9997, 0.9911,
            0.9989, 0.9662, 0.9941, 0.9977, 0.9933, 0.9986, 0.5463, 0.9943, 0.5214,
            0.9852, 0.9415, 0.4998, 0.5194, 0.9753, 0.4919, 0.9827, 0.4594, 0.4823,
            0.5033, 0.9827, 0.9968, 0.9999, 0.4888, 0.4978, 0.4757, 0.4964, 0.4811,
            0.5179, 0.9939, 0.4714, 0.9924, 0.4906, 0.9936, 0.4659, 0.9864, 0.9956,
            0.9947, 0.5108, 0.9996, 0.9934, 0.9999, 0.9917, 0.9940, 0.9999, 0.9995,
            0.4478, 0.9973, 0.5056, 0.5360, 0.9910, 0.5137, 0.4805, 0.5082, 0.9999,
            0.9999, 0.5074, 0.9998, 0.9966, 0.4950, 0.5475, 0.4961, 0.9937])

    a.append([0.3021, 1.0000, 0.9996, 1.0000, 0.9995, 0.9996, 0.9903, 0.5374, 0.9896,
            0.9989, 0.9992, 0.9979, 0.5049, 0.8369, 0.9972, 1.0000, 0.9997, 0.9923,
            0.9990, 0.9679, 0.9945, 0.9977, 0.9936, 0.9988, 0.5486, 0.9945, 0.5206,
            0.9844, 0.9398, 0.4998, 0.5181, 0.9758, 0.4928, 0.9872, 0.4604, 0.4840,
            0.5025, 0.9849, 0.9973, 0.9999, 0.4913, 0.4974, 0.4753, 0.4936, 0.4825,
            0.5183, 0.9936, 0.4713, 0.9926, 0.4872, 0.9949, 0.4621, 0.9858, 0.9957,
            0.9940, 0.5108, 0.9996, 0.9924, 0.9999, 0.9920, 0.9937, 1.0000, 0.9996,
            0.4524, 0.9973, 0.5067, 0.5374, 0.9911, 0.5152, 0.4837, 0.5105, 0.9999,
            0.9999, 0.5088, 0.9998, 0.9963, 0.4952, 0.5457, 0.5002, 0.9933])

    a.append([0.3378, 0.9999, 0.9988, 0.9999, 0.9989, 0.9989, 0.9797, 0.5319, 0.9816,
            0.9971, 0.9979, 0.9946, 0.5050, 0.7943, 0.9931, 0.9999, 0.9991, 0.9859,
            0.9973, 0.9520, 0.9882, 0.9946, 0.9869, 0.9969, 0.5433, 0.9883, 0.5179,
            0.9727, 0.9159, 0.4980, 0.5122, 0.9590, 0.4966, 0.9763, 0.4655, 0.4860,
            0.5005, 0.9718, 0.9928, 0.9996, 0.4938, 0.4991, 0.4811, 0.4951, 0.4833,
            0.5152, 0.9854, 0.4799, 0.9837, 0.4917, 0.9902, 0.4683, 0.9723, 0.9912,
            0.9863, 0.5086, 0.9986, 0.9828, 0.9995, 0.9827, 0.9861, 0.9998, 0.9984,
            0.4614, 0.9927, 0.5081, 0.5306, 0.9803, 0.5142, 0.4853, 0.5083, 0.9997,
            0.9997, 0.5034, 0.9993, 0.9904, 0.4947, 0.5360, 0.5009, 0.9867])

    a.append([0.3334, 0.9999, 0.9993, 1.0000, 0.9991, 0.9991, 0.9822, 0.5337, 0.9830,
            0.9976, 0.9982, 0.9951, 0.5040, 0.8074, 0.9946, 0.9999, 0.9994, 0.9877,
            0.9980, 0.9553, 0.9891, 0.9952, 0.9909, 0.9974, 0.5421, 0.9899, 0.5209,
            0.9753, 0.9200, 0.5004, 0.5124, 0.9600, 0.4956, 0.9777, 0.4640, 0.4849,
            0.5009, 0.9729, 0.9941, 0.9998, 0.4955, 0.5003, 0.4810, 0.4942, 0.4866,
            0.5144, 0.9875, 0.4797, 0.9856, 0.4916, 0.9927, 0.4661, 0.9743, 0.9921,
            0.9882, 0.5094, 0.9991, 0.9843, 0.9997, 0.9858, 0.9877, 0.9999, 0.9989,
            0.4624, 0.9935, 0.5075, 0.5292, 0.9801, 0.5155, 0.4843, 0.5081, 0.9998,
            0.9998, 0.5069, 0.9995, 0.9917, 0.4932, 0.5368, 0.5021, 0.9876])


    a.append([0.3590, 0.9998, 0.9983, 0.9999, 0.9980, 0.9980, 0.9695, 0.5268, 0.9730,
            0.9956, 0.9964, 0.9899, 0.5047, 0.7749, 0.9901, 0.9997, 0.9983, 0.9834,
            0.9956, 0.9434, 0.9839, 0.9918, 0.9840, 0.9955, 0.5372, 0.9841, 0.5160,
            0.9612, 0.9104, 0.4992, 0.5088, 0.9382, 0.4959, 0.9715, 0.4649, 0.4860,
            0.5016, 0.9618, 0.9899, 0.9994, 0.4973, 0.5015, 0.4839, 0.4971, 0.4869,
            0.5133, 0.9810, 0.4841, 0.9767, 0.4907, 0.9869, 0.4709, 0.9599, 0.9861,
            0.9807, 0.5092, 0.9978, 0.9722, 0.9992, 0.9760, 0.9721, 0.9996, 0.9973,
            0.4704, 0.9895, 0.5088, 0.5277, 0.9685, 0.5145, 0.4865, 0.5077, 0.9994,
            0.9994, 0.5006, 0.9987, 0.9793, 0.4945, 0.5301, 0.5014, 0.9793])

    a.append([0.3479, 0.9999, 0.9993, 1.0000, 0.9990, 0.9989, 0.9803, 0.5303, 0.9816,
            0.9974, 0.9977, 0.9932, 0.5037, 0.7922, 0.9943, 0.9999, 0.9992, 0.9886,
            0.9976, 0.9551, 0.9891, 0.9947, 0.9884, 0.9972, 0.5407, 0.9902, 0.5173,
            0.9709, 0.9258, 0.5010, 0.5095, 0.9500, 0.4966, 0.9799, 0.4636, 0.4838,
            0.5015, 0.9695, 0.9935, 0.9997, 0.4974, 0.4995, 0.4829, 0.4953, 0.4852,
            0.5155, 0.9863, 0.4831, 0.9836, 0.4915, 0.9909, 0.4698, 0.9695, 0.9907,
            0.9864, 0.5089, 0.9991, 0.9798, 0.9996, 0.9839, 0.9791, 0.9999, 0.9987,
            0.4665, 0.9937, 0.5087, 0.5298, 0.9777, 0.5152, 0.4844, 0.5066, 0.9998,
            0.9997, 0.4995, 0.9994, 0.9852, 0.4931, 0.5319, 0.5015, 0.9849])

    return np.array(a)


def plot_weights(savepath):
    a = returndata()

    ## plotting for 10 classes at a time for all 80 classes iteratively and all as subplots
    for i in range(0, 80, 10):
        fig, ax = plt.subplots(10, figsize=(10,20), sharex = True, sharey = True)
        ax = ax.ravel()
        for j in range(10):
            ax[j].plot(a[:,i+j])
            ax[j].set_title(f'Class {i+j+1}')
            ax[j].set_ylabel('Weight')
        plt.savefig(os.path.join(savepath, 'weights_' + str(i) + '.png'))
        # plt.savefig(os.join(savepath, 'weights_' + str(i) + '.png'))

    # ax.boxplot(a)
    # ax.set_title('Weights')
    # ax.set_xlabel('Layer')
    # ax.set_ylabel('Weight')

    # plt.show()
    # os.join(savepath, 'weights.png')
    # plt.savefig(savepath)


plot_weights(args.savepath)
